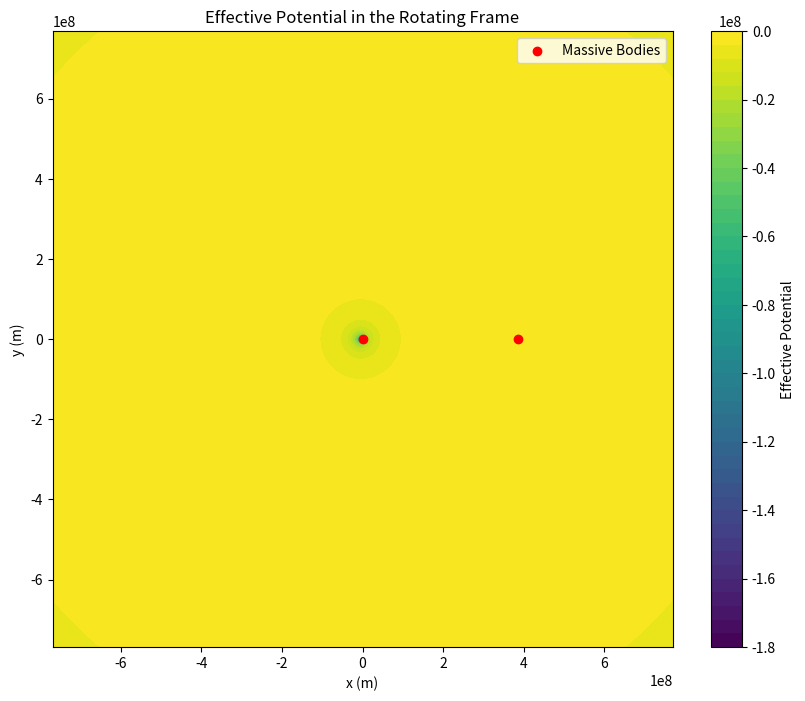
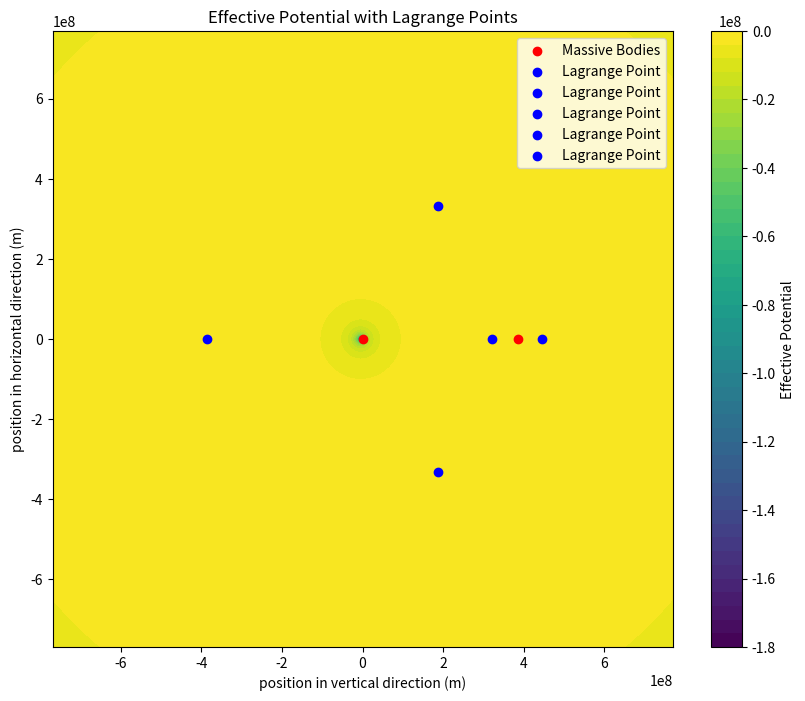

The script that saved these images, in order:
import numpy as np
from scipy.optimize import fsolve

import matplotlib.pyplot as plt

# Constants
G = 6.67430e-11  # gravitational constant
M1 = 5.972e24    # mass of the first body (e.g., Earth)
M2 = 7.348e22    # mass of the second body (e.g., Moon)
d = 3.844e8      # distance between the two bodies (e.g., Earth-Moon distance)
Ω = np.sqrt(G * (M1 + M2) / d**3)  # angular velocity for circular orbit

# Effective potential function
def effective_potential(x, y):
    r1 = np.sqrt((x + M2 * d / (M1 + M2))**2 + y**2)
    r2 = np.sqrt((x - M1 * d / (M1 + M2))**2 + y**2)
    U = -G * M1 / r1 - G * M2 / r2 - 0.5 * Ω**2 * (x**2 + y**2)
    return U

# Grid for plotting
x = np.linspace(-2 * d, 2 * d, 400)
y = np.linspace(-2 * d, 2 * d, 400)
X, Y = np.meshgrid(x, y)
Z = effective_potential(X, Y)

# Plotting the effective potential
plt.figure(figsize=(10, 8))
plt.contourf(X, Y, Z, levels=50, cmap='viridis')
plt.colorbar(label='Effective Potential')
plt.xlabel('x (m)')
plt.ylabel('y (m)')
plt.title('Effective Potential in the Rotating Frame')
plt.scatter([0, d], [0, 0], color='red', label='Massive Bodies')
plt.legend()
plt.show()

# Identifying Lagrange Points

def equations(p):
    x, y = p
    r1 = np.sqrt((x + M2 * d / (M1 + M2))**2 + y**2)
    r2 = np.sqrt((x - M1 * d / (M1 + M2))**2 + y**2)
    eq1 = -G * M1 * (x + M2 * d / (M1 + M2)) / r1**3 - G * M2 * (x - M1 * d / (M1 + M2)) / r2**3 + Ω**2 * x
    eq2 = -G * M1 * y / r1**3 - G * M2 * y / r2**3 + Ω**2 * y
    return (eq1, eq2)

# Initial guesses for Lagrange points
initial_guesses = [(d / 2, 0), (-d / 2, 0), (d, 0), (0, d), (0, -d)]
lagrange_points = [fsolve(equations, guess) for guess in initial_guesses]

# Plotting Lagrange Points
plt.figure(figsize=(10, 8))
plt.contourf(X, Y, Z, levels=50, cmap='viridis')
plt.colorbar(label='Effective Potential')
plt.xlabel('position in vertical direction (m)')
plt.ylabel('position in horizontal direction (m)')
plt.title('Effective Potential with Lagrange Points')
plt.scatter([0, d], [0, 0], color='red', label='Massive Bodies')
for point in lagrange_points:
    plt.scatter(point[0], point[1], color='blue', label='Lagrange Point')
plt.legend()
plt.show()

# Lagrange Points
for i, point in enumerate(lagrange_points):
    print(f"L{i+1} Point: x = {point[0]:.2e} m, y = {point[1]:.2e} m")